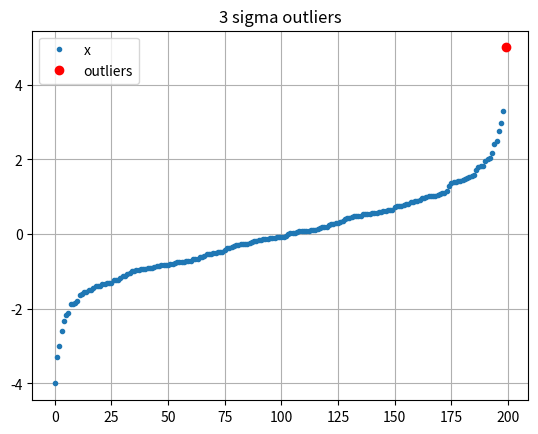
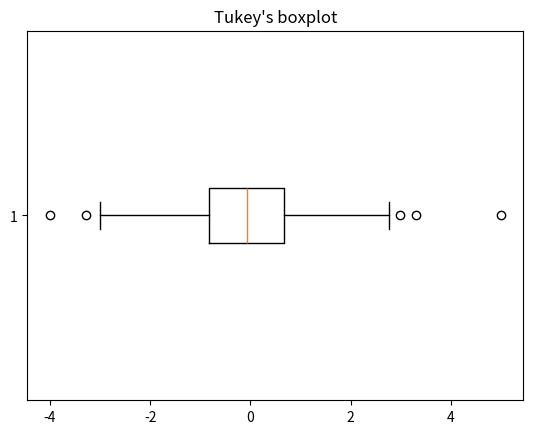

The matplotlib source for these figures, in order:
import numpy as np
from matplotlib import pyplot as plt

norm = np.random.standard_normal(195)


def model_series():
    ms = np.append(norm, [5, -4, 3.3, 2.99, -3])
    ms.sort()
    return ms


def task1():
    ms = model_series()

    outs = []
    out_ids = []
    norm_ids = []

    for i, val in enumerate(ms):
        if np.abs(val - np.mean(ms)) > 3 * np.var(ms):
            outs += [val]
            out_ids += [i]
        else:
            norm_ids += [i]

    print('outliers: ', outs)

    plt.figure(num='task 1')
    plt.title('3 sigma outliers')
    plt.plot(norm_ids, np.delete(ms, out_ids), '.', label='x')
    plt.plot(out_ids, outs, 'o', color='red', label='outliers')
    plt.grid()
    plt.legend()


def task2():
    ms = model_series()

    plt.figure(num='task 2')
    plt.title("Tukey's boxplot")
    print("Tukey's outliers: ", [x.get_xdata() for x in plt.boxplot(ms, vert=False)["fliers"]])


if __name__ == "__main__":
    task1()
    task2()

    plt.show()
